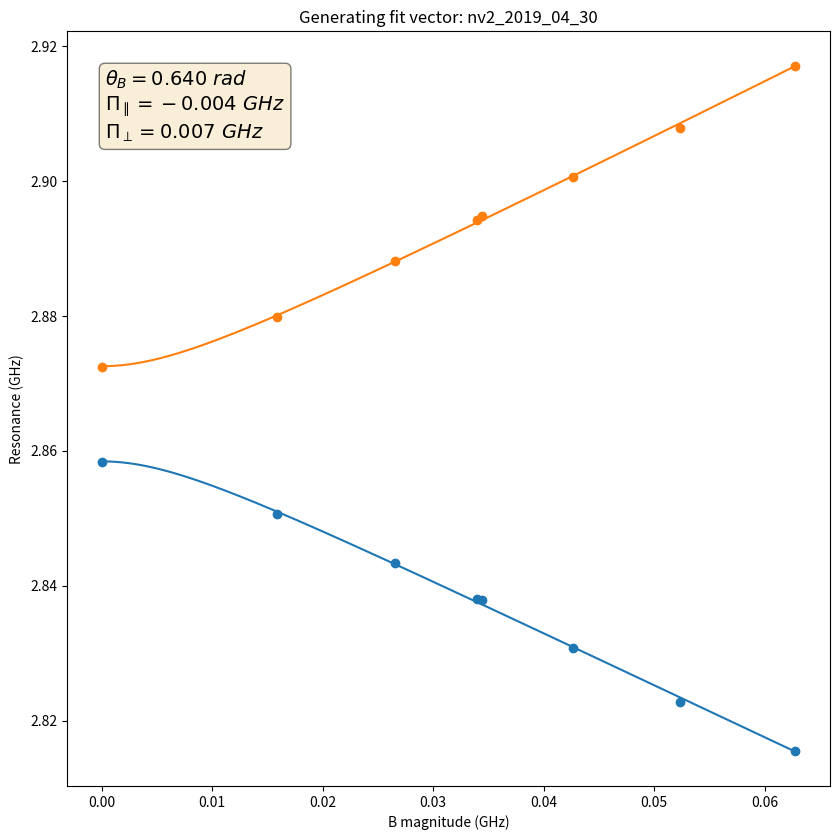

Reproduce this figure in Python.
# -*- coding: utf-8 -*-
"""See document on the wiki.

Created on Sun Jun 16 11:22:40 2019

@author: mccambria
"""


# %% Imports


import numpy
from numpy.linalg import eigvals
from numpy.linalg import eig
from numpy import pi
from scipy.optimize import minimize_scalar
from scipy.optimize import minimize
from scipy.optimize import brute
from numpy import exp
import matplotlib.pyplot as plt


# %% Constants


# GHz
d_gs = 2.87

# numbers
inv_sqrt_2 = 1/numpy.sqrt(2)


# %% Functions


def calc_matrix_elements(noise_hamiltonian,
                         mag_B, theta_B, par_Pi, perp_Pi, phi_B, phi_Pi):

    popt_full = [theta_B, par_Pi, perp_Pi, phi_B, phi_Pi]
    vecs = calc_eigenvectors(mag_B, *popt_full)  # zero, low, high

    zero_to_low_el = numpy.matmul(noise_hamiltonian, vecs[1])
    zero_to_low_el = numpy.matmul(numpy.transpose(vecs[0]), zero_to_low_el)

    zero_to_high_el = numpy.matmul(noise_hamiltonian, vecs[2])
    zero_to_high_el = numpy.matmul(numpy.transpose(vecs[0]), zero_to_high_el)

    low_to_high_el = numpy.matmul(noise_hamiltonian, vecs[2])
    low_to_high_el = numpy.matmul(numpy.transpose(vecs[1]), low_to_high_el)

    return zero_to_low_el, zero_to_high_el, low_to_high_el


def b_matrix_elements(name, res_descs):

    sq_allow_factors = []  # zero to low
    dq_allow_factors = []  # low to high

    zero_zero_comps = []
    low_zero_comps = []
    high_zero_comps = []

    popt = main(name, res_descs)  # Excluding phis
    popt_full = numpy.append(popt, [0.0, 0.0])  # phis = 0

    smooth_mag_Bs = numpy.linspace(0.050, 1.0, 1000)
    noise_params = [0.20, pi/4, 0.0, 0.0, 0.0, 0.0]
    noise_hamiltonian = calc_hamiltonian(*noise_params)

    for mag_B in smooth_mag_Bs:
        vecs = calc_eigenvectors(mag_B, *popt_full)  # zero, low, high
        zero_zero_comps.append(numpy.abs(vecs[0,1])**2)
        low_zero_comps.append(numpy.abs(vecs[1,1])**2)
        high_zero_comps.append(numpy.abs(vecs[2,1])**2)

        ret_vals = calc_matrix_elements(noise_hamiltonian,
                                          mag_B, *popt_full)
        zero_to_low_el, zero_to_high_el, low_to_high_el = ret_vals

        sq_allow_factors.append(numpy.abs(zero_to_low_el)**2)
        dq_allow_factors.append(numpy.abs(low_to_high_el)**2)

    sq_allow_factors = numpy.array(sq_allow_factors)
    dq_allow_factors = numpy.array(dq_allow_factors)

    fig, ax = plt.subplots(figsize=(8.5, 8.5))
    fig.set_tight_layout(True)
    ax.set_title('Generating fit vector: {}'.format(name))
    ax.semilogy(smooth_mag_Bs, dq_allow_factors/sq_allow_factors)
    ax.set_xlabel('B magnitude (GHz)')
    ax.set_ylabel('DQ/SQ rate ratio')

    # fig, ax = plt.subplots(figsize=(8.5, 8.5))
    # fig.set_tight_layout(True)
    # ax.set_title('Generating fit vector: {}'.format(name))
    # ax.plot(smooth_mag_Bs, sq_mat_els, label='SQ')
    # ax.plot(smooth_mag_Bs, dq_mat_els, label='DQ')
    # ax.set_xlabel('B magnitude (GHz)')
    # ax.set_ylabel('Matrix elements magnitude squared')
    # ax.legend()

    # fig, ax = plt.subplots(figsize=(8.5, 8.5))
    # fig.set_tight_layout(True)
    # ax.set_title('Generating fit vector: {}'.format(name))
    # ax.plot(smooth_mag_Bs, zero_zero_comps, label='0, 0')
    # ax.plot(smooth_mag_Bs, low_zero_comps, label='low, 0')
    # ax.plot(smooth_mag_Bs, high_zero_comps, label='high, 0')
    # ax.set_xlabel('B magnitude (GHz)')
    # ax.set_ylabel('|<0|psi>|^2')
    # ax.legend()


def find_B_orientation(rotated_res_desc, mag_B, par_Pi, perp_Pi, phi_Pi):

    # fit_vec = [theta_B, phi_B]
    param_bounds = ((0, pi/2), (0, 2*pi/3))
    guess_params = (pi/3, 0)

    args = (rotated_res_desc, mag_B, par_Pi, perp_Pi, phi_Pi)
    res = minimize(find_B_orientation_objective, guess_params,
                   args=args, bounds=param_bounds, method='SLSQP')

    return res.x


def find_B_orientation_objective(fit_vec, rotated_res_desc,
                                 mag_B, par_Pi, perp_Pi, phi_Pi):
    calculated_res_pair = calc_res_pair(mag_B, fit_vec[0], par_Pi, perp_Pi,
                                        fit_vec[1], phi_Pi)
    diffs = numpy.array(calculated_res_pair) - numpy.array(rotated_res_desc[1:3])
    sum_squared_differences = numpy.sum(diffs**2)
    return sum_squared_differences


def extract_rotated_hamiltonian(name, res_descs,
                                aligned_res_desc, rotated_res_desc):

    # [theta_B, par_Pi, perp_Pi, phi_B, phi_Pi]
    popt = main(name, res_descs)  # Excluding phis

    mag_B = find_mag_B(aligned_res_desc, *popt)
    theta_B, phi_B = find_B_orientation(rotated_res_desc, mag_B,
                                popt[1], popt[2], popt[4])

    return theta_B, phi_B


def generate_fake_data(theta_B, par_Pi, perp_Pi, phi_B, phi_Pi):

    fit_vec = [theta_B, par_Pi, perp_Pi, phi_B, phi_Pi]
    mag_Bs = [0.0, 0.020, 0.060, 0.100, 0.250, 0.500, 1.000]
    res_descs = []
    for mag_B in mag_Bs:
        if mag_B == 0.0:
            res_desc = [mag_B]
        else:
            res_desc = [None]
        res_pair = calc_res_pair(mag_B, *fit_vec)
        rounded_res_pair = [round(el, 3) for el in res_pair]
        res_desc.extend(rounded_res_pair)
        res_descs.append(res_desc)
        print('{}, '.format(res_desc))


def calc_single_hamiltonian(mag_B, theta_B, par_Pi, perp_Pi, phi_B, phi_Pi):
    par_B = mag_B * numpy.cos(theta_B)
    perp_B = mag_B * numpy.sin(theta_B)
    hamiltonian = numpy.array([[d_gs + par_Pi + par_B,
                                inv_sqrt_2 * perp_B * exp(-1j * phi_B),
                                -perp_Pi * exp(1j * phi_Pi)],
                               [inv_sqrt_2 * perp_B * exp(1j * phi_B),
                                0,
                                inv_sqrt_2 * perp_B * exp(-1j * phi_B)],
                               [-perp_Pi * exp(-1j * phi_Pi),
                                inv_sqrt_2 * perp_B * exp(1j * phi_B),
                                d_gs + par_Pi - par_B]])
    return hamiltonian


def calc_hamiltonian(mag_B, theta_B, par_Pi, perp_Pi, phi_B, phi_Pi):
    fit_vec = [theta_B, par_Pi, perp_Pi, phi_B, phi_Pi]
    if (type(mag_B) is list) or (type(mag_B) is numpy.ndarray):
        hamiltonian_list = [calc_single_hamiltonian(val, *fit_vec)
                            for val in mag_B]
        return hamiltonian_list
    else:
        return calc_single_hamiltonian(mag_B, *fit_vec)


def calc_single_B_hamiltonian(mag_B, theta_B, phi_B):
    par_B = mag_B * numpy.cos(theta_B)
    perp_B = mag_B * numpy.sin(theta_B)
    hamiltonian = numpy.array([[par_B,
                                inv_sqrt_2 * perp_B * exp(-1j * phi_B),
                                0],
                               [inv_sqrt_2 * perp_B * exp(1j * phi_B),
                                0,
                                inv_sqrt_2 * perp_B * exp(-1j * phi_B)],
                               [0,
                                inv_sqrt_2 * perp_B * exp(1j * phi_B),
                                -par_B]])
    return hamiltonian


def calc_B_hamiltonian(mag_B, theta_B, phi_B):
    args = (mag_B, theta_B, phi_B)
    if (type(mag_B) is list) or (type(mag_B) is numpy.ndarray):
        hamiltonian_list = [calc_single_B_hamiltonian(*args)
                            for val in mag_B]
        return hamiltonian_list
    else:
        return calc_single_B_hamiltonian(*args)


def calc_single_Pi_hamiltonian(mag_Pi, theta_Pi, phi_Pi):
    d_par = 0.3
    d_perp = 17.0
    par_Pi = d_par * mag_Pi * numpy.cos(theta_Pi)
    perp_Pi = d_perp * mag_Pi * numpy.sin(theta_Pi)
    hamiltonian = numpy.array([[par_Pi, 0, perp_Pi * exp(1j * phi_Pi)],
                               [0, 0, 0],
                               [perp_Pi * exp(-1j * phi_Pi), 0, par_Pi]])
    return hamiltonian


def calc_Pi_hamiltonian(perp_Pi, theta_Pi, phi_Pi):
    args = (perp_Pi, theta_Pi, phi_Pi)
    if (type(perp_Pi) is list) or (type(perp_Pi) is numpy.ndarray):
        hamiltonian_list = [calc_single_Pi_hamiltonian(*args)
                            for val in perp_Pi]
        return hamiltonian_list
    else:
        return calc_single_Pi_hamiltonian(*args)


def calc_res_pair(mag_B, theta_B, par_Pi, perp_Pi, phi_B, phi_Pi):
    hamiltonian = calc_hamiltonian(mag_B, theta_B, par_Pi, perp_Pi,
                                   phi_B, phi_Pi)
    if (type(mag_B) is list) or (type(mag_B) is numpy.ndarray):
        vals = numpy.sort(eigvals(hamiltonian), axis=1)
        resonance_low = numpy.real(vals[:,1] - vals[:,0])
        resonance_high = numpy.real(vals[:,2] - vals[:,0])
    else:
        vals = numpy.sort(eigvals(hamiltonian))
        resonance_low = numpy.real(vals[1] - vals[0])
        resonance_high = numpy.real(vals[2] - vals[0])
    return resonance_low, resonance_high


def calc_splitting(mag_B, theta_B, par_Pi, perp_Pi, phi_B, phi_Pi):
    args = (mag_B, theta_B, par_Pi, perp_Pi, phi_B, phi_Pi)
    res_pair = calc_res_pair(*args)
    return res_pair[1] - res_pair[0]


def calc_eigenvectors(mag_B, theta_B, par_Pi, perp_Pi, phi_B, phi_Pi):
    """Return the normalized eigenvectors, sorted by ascending eigenvalue
    """
    hamiltonian = calc_hamiltonian(mag_B, theta_B, par_Pi, perp_Pi,
                                   phi_B, phi_Pi)
    eigvals, eigvecs = eig(hamiltonian)
    sorted_indices = numpy.argsort(eigvals)
    # sorted_eigvecs = [numpy.round(eigvecs[:,ind], 3) for ind in sorted_indices]
    sorted_eigvecs = [eigvecs[:,ind] for ind in sorted_indices]
    sorted_eigvecs = numpy.array(sorted_eigvecs)
    return sorted_eigvecs


def find_mag_B(res_desc, theta_B, par_Pi, perp_Pi, phi_B, phi_Pi):
    # Just return the given mag_B if it's known
    if res_desc[0] is not None:
        return res_desc[0]
    # Otherwise we'll determine the most likely mag_B for this fit_vec by
    # finding the mag_B that minimizes the distance between the measured
    # resonances and the calculated resonances for a given fit_vec
    args = (res_desc, theta_B, par_Pi, perp_Pi, phi_B, phi_Pi)
    result = minimize_scalar(find_mag_B_objective, bounds=(0, 1.0), args=args,
                             method='bounded')
    if result.success:
        mag_B = result.x
    else:
        # If we didn't find an optimal value, return something that will blow
        # up chisq and push us away from this fit_vec
        mag_B = 0.0
    return mag_B


def find_mag_B_objective(x, res_desc, theta_B, par_Pi, perp_Pi, phi_B, phi_Pi):
    calculated_res_pair = calc_res_pair(x, theta_B, par_Pi, perp_Pi,
                                        phi_B, phi_Pi)
    diffs = numpy.array(calculated_res_pair) - numpy.array(res_desc[1:3])
    sum_squared_differences = numpy.sum(diffs**2)
    return sum_squared_differences


def find_mag_B_splitting(splitting, theta_B, par_Pi, perp_Pi, phi_B, phi_Pi):
    # Otherwise we'll determine the most likely mag_B for this fit_vec by
    # finding the mag_B that minimizes the distance between the measured
    # resonances and the calculated resonances for a given fit_vec
    args = (splitting, theta_B, par_Pi, perp_Pi, phi_B, phi_Pi)
    result = minimize_scalar(find_mag_B_splitting_objective,
                             bounds=(0, 1.5), args=args, method='bounded')
    if result.success:
        mag_B = result.x
    else:
        mag_B = 0.0
    return mag_B


def find_mag_B_splitting_objective(x, splitting,
                                   theta_B, par_Pi, perp_Pi, phi_B, phi_Pi):
    calculated_splitting = calc_splitting(x, theta_B, par_Pi, perp_Pi,
                                          phi_B, phi_Pi)
    return numpy.abs(calculated_splitting - splitting)


def plot_resonances(mag_B_range, theta_B, par_Pi, perp_Pi, phi_B, phi_Pi,
                    name='untitled'):

    smooth_mag_B = numpy.linspace(mag_B_range[0], mag_B_range[1], 1000)
    res_pairs = calc_res_pair(smooth_mag_B, theta_B, par_Pi, perp_Pi,
                              phi_B, phi_Pi)

    fig, ax = plt.subplots(figsize=(8.5, 8.5))
    fig.set_tight_layout(True)
    ax.set_title('Generating fit vector: {}'.format(name))
    ax.plot(smooth_mag_B, res_pairs[0])
    ax.plot(smooth_mag_B, res_pairs[1])
    ax.set_xlabel('B magnitude (GHz)')
    ax.set_ylabel('Resonance (GHz)')

    textstr = '\n'.join((
        r'$\theta_{B}=%.3f \ rad$' % (theta_B, ),
        r'$\Pi_{\parallel}=%.3f \ GHz$' % (par_Pi, ),
        r'$\Pi_{\perp}=%.3f \ GHz$' % (perp_Pi, )))
    props = dict(boxstyle='round', facecolor='wheat', alpha=0.5)
    ax.text(0.05, 0.95, textstr, fontsize=14, transform=ax.transAxes,
            verticalalignment='top', bbox=props)

    return fig, ax


def chisq_func_reduced(fit_vec, par_Pi, perp_Pi, phi_B, phi_Pi, res_descs):

    theta_B = fit_vec[0]
    fit_vec = [theta_B, par_Pi, perp_Pi]
    return chisq_func(fit_vec, phi_B, phi_Pi, res_descs)


def chisq_func(fit_vec, phi_B, phi_Pi, res_descs):

    num_resonance_descs = len(res_descs)
    mag_Bs = [find_mag_B(desc, *fit_vec, phi_B, phi_Pi) for desc in res_descs]

    # find_mag_B_objective returns the sum of squared residuals for a single
    # pair of resonances. We want to sum this over all pairs.
    squared_residuals = [find_mag_B_objective(mag_Bs[ind], res_descs[ind],
                         *fit_vec, phi_B, phi_Pi) for ind
                         in range(num_resonance_descs)]
    sum_squared_residuals = numpy.sum(squared_residuals)

    estimated_st_dev = 0.0001
    estimated_var = numpy.sqrt(estimated_st_dev)
    chisq = sum_squared_residuals / estimated_var

    return chisq


# %% Main


def main(name, res_descs):

    ############ Setup ############

    phi_B = 0
    phi_Pi = 0

    # fit_vec = [theta_B, par_Pi, perp_Pi,]
    param_bounds = ((0, pi/2), (-0.050, 0.050), (0, 0.050))

    res_descs = numpy.array(res_descs)
    for desc in res_descs:
        # Set degenerate resonances to the same value
        if desc[2] is None:
            desc[2] = desc[1]
        # Make sure resonances are sorted
        desc[1:3] = numpy.sort(desc[1:3])

    ############ Guess par_Pi and perp_Pi by zero field ############

    zero_field_res_desc = None
    par_Pi = None
    perp_Pi = None
    # See if we have zero-field resonances
    for desc in res_descs:
        if desc[0] == 0.0:
            zero_field_res_desc = desc
            break

    if zero_field_res_desc is not None:
        # Get the splitting and center_freq from the resonances
        zero_field_low = zero_field_res_desc[1]
        zero_field_high = zero_field_res_desc[2]

        # At B = 0 the Hamiltonian has the form
        # [     d_gs + par_Pi,           0,     - perp_Pi * exp(i phi_Pi)   ]
        # [            0,               0,                0              ]
        # [-perp_Pi * exp(-i phi_Pi),     0,           d_gs + par_Pi        ]

        # The eigenvalues are simple in this case
        # [0, d_gs + par_Pi - perp_Pi, d_gs + par_Pi + perp_Pi]
        # The resonances are thus
        # [d_gs + par_Pi - perp_Pi, d_gs + par_Pi + perp_Pi]]
        # and so
        # zero_field_center = (d_gs + par_Pi - perp_Pi + d_gs + par_Pi + perp_Pi) / 2
        # zero_field_center = d_gs + par_Pi
        zero_field_center = (zero_field_high + zero_field_low) / 2
        par_Pi = zero_field_center - d_gs

        # Similarly
        # zero_field_splitting = (d_gs + par_Pi + perp_Pi) - (d_gs + par_Pi - perp_Pi)
        # zero_field_splitting = 2 * perp_Pi
        zero_field_splitting = zero_field_high - zero_field_low
        perp_Pi = zero_field_splitting / 2

    ############ Guess remaining parameters with brute force ############

    if (par_Pi is not None) and (perp_Pi is not None):
        # Just fit for theta_B
        param_ranges = param_bounds[0:1]
        args = (par_Pi, perp_Pi, phi_B, phi_Pi, res_descs)
        x0 = brute(chisq_func_reduced, param_ranges, args=args, Ns=20)
        guess_params = list(x0)
        guess_params.extend([par_Pi, perp_Pi])
    else:
        param_ranges = param_bounds
        args = (phi_B, phi_Pi, res_descs)
        x0 = brute(chisq_func, param_ranges, args=args, Ns=10)
        guess_params = list(x0)

    ############ Fine tuning with minimize ############

    args = (phi_B, phi_Pi, res_descs)
    res = minimize(chisq_func, guess_params, args=args,
                   bounds=param_bounds, method='SLSQP')
    if not res.success:
        print(res.message)
        return

    popt = res.x
    print('popt: {}'.format(popt))

    chisq = res.fun
    print('Chi squared: {:.4g}'.format(chisq))
    degrees_of_freedom = len(res_descs) - len(x0)
    reduced_chisq = res.fun / degrees_of_freedom
    print('Reduced chi squared: {:.4g}'.format(reduced_chisq))

    ############ Plot the result ############

    # Get the mag_B for each pair of resonances with this fit_vec
    mag_Bs = [find_mag_B(desc, *popt, phi_B, phi_Pi) for desc in res_descs]

    # Plot the calculated resonances up to the max mag_B
    fig, ax = plot_resonances([0, max(mag_Bs)], *popt, phi_B, phi_Pi, name)

    # Plot the resonances
    ax.scatter(mag_Bs, res_descs[:,1])
    ax.scatter(mag_Bs, res_descs[:,2])

    # Return the full 5 parameters
    return numpy.append(popt, [0.0, 0.0])


# %% Run the file


# The __name__ variable will only be '__main__' if you run this file directly.
# This allows a file's functions, classes, etc to be imported without running
# the script that you set up here.
if __name__ == '__main__':

    # Each pair of resonances should be a 2-list. So zero_field_resonances
    # is a single 2-list and non_zero_field_resonances is a list of 2-lists.

    ############ Nice ############

    name = 'nv1_2019_05_10'
    res_descs = [[0.0, 2.8537, 2.8751],
                  [None, 2.8554, 2.8752],
                  [None, 2.8512, 2.8790],
                  [None, 2.8520, 2.8800],
                  [None, 2.8536, 2.8841],
                  [None, 2.8496, 2.8823],
                  [None, 2.8396, 2.8917],
                  [None, 2.8198, 2.9106],  # Reference for misaligned T1
                  [None, 2.8166, 2.9144],
                  [None, 2.8080, 2.9240],
                  [None, 2.7357, 3.0037],
                  [None, 2.6310, 3.1547],  # Reference for misaligned T1
                  [None, 2.6061, 3.1678],
                  [None, 2.6055, 3.1691],
                  [None, 2.4381, 3.4531],  # 0,-1 and 0,+1 omegas
                  [None, 2.4371, 3.4539],
                  ]

#    name = 'nv1_2019_05_10_misaligned'
#    res_descs = [[0.0, 2.8537, 2.8751],
#                    [None, 2.8381, 2.9003],
#                    [None, 2.8317, 2.9312],
#                    [None, 2.8454, 2.8873],
#                    [None, 2.8443, 3.0193],
#                    [None, 2.9057, 3.1766],
#                    [None, 2.8443, 3.0193]
#                    ]

#    name = 'NV0_2019_06_06'
#    res_descs = [[0.0, 2.8547, 2.8793],
#                  [None, 2.8532, 2.8795],
#                  [None, 2.8494, 2.8839],
#                  [None, 2.8430, 2.8911],
#                  [None, 2.8361, 2.8998],
#                  [None, 2.8209, 2.9132],
#                  [None, 2.7915, 2.9423],
#                  [None, 2.7006, 3.0302],
#                  [None, 2.4244, 3.3093],
#                  [None, 2.2990, 3.4474]]  # Aligned
#                  [None, 2.4993, 3.5798]]  # Accidentally misaligned

    name = 'nv2_2019_04_30'
    res_descs = [[0.0, 2.8584, 2.8725],
                   [None, 2.8507, 2.8798],
                   [None, 2.8434, 2.8882],
                   [None, 2.8380, 2.8942],
                   [None, 2.8379, 2.8948],
                   [None, 2.8308, 2.9006],
                   [None, 2.8228, 2.9079],
                   [None, 2.8155, 2.9171]]

#    name = 'nv2_2019_04_30_take2'
#    res_descs = [[0.0, 2.8584, 2.8725],
#                   [None, 2.8512, 2.8804],
#                   [None, 2.8435, 2.8990],
#                   [None, 2.8265, 2.9117],
#                   [None, 2.7726, 3.0530],
#                   [None, 2.7738, 3.4712]]

    # name = 'nv13_2019_06_10'
    # res_descs = [[0.0, 2.8387, None],
    #               [None, 2.8289, 2.8520],
    #               [None, 2.8266, 2.8546],
    #               [None, 2.8262, 2.8556],
    #               [None, 2.8247, 2.8545],
    #               [None, 2.8174, 2.8693],
    #               [None, 2.8082, 2.8806],
    #               [None, 2.7948, 2.9077],
    #               [None, 2.7857, 2.9498]]

    # name = 'nv13_2019_06_10'
    # res_descs = [[0.0, 2.8367, 2.8444],
    #                [None, 2.8230, 2.8625],
    #                [None, 2.8143, 2.8741],
    #                [None, 2.8076, 2.8887],
    #                [None, 2.7923, 2.9284]]

    ############ Not as nice ############

    # The last two points are a little off
#    name = 'NV16_2019_07_25'
#    res_descs = [[0.0, 2.8593, 2.8621],
#                   [None, 2.8519, 2.8690],
#                   [None, 2.8460, 2.8746],
#                   [None, 2.8337, 2.8867],
#                   [None, 2.8202, 2.9014],
#                   [None, 2.8012, 2.9292],
#                   [None, 2.7393, 3.0224],
#                   [None, 2.6995, 3.1953],
#                   [None, 2.5830, 3.3290],
#                   ]

    # Test
#    name = 'NV16_2019_07_25'
#    res_descs = [[0.0, 2.8593, 2.8621],
#                   [None, 2.8203, 2.9021],
#                   ]

    # Weird
    # name = 'nv13_2019_06_10'
    # res_descs = [
    #         [0.0, 2.8370, 2.8430], # [0.0, 2.8147, 2.8454],
    #         [None, 2.8289, 2.8520],
    #         [None, 2.8266, 2.8546],
    #         [None, 2.8262, 2.8556],
    #         [None, 2.8247, 2.8545],
    #         [None, 2.8174, 2.8693],
    #         [None, 2.8082, 2.8806],
    #         [None, 2.7948, 2.9077],
    #         [None, 2.7857, 2.9498],
    #         [None, 2.7848, 3.0329],
    #         ]

    # Run the script
    main(name, res_descs)

    # Why does pi_perp allow DQ matrix elements
    # nh = calc_B_hamiltonian(100, pi/4, 0)
    # shp = (4.112704686434049e-06, 0.64801485, -0.00444952, 0.01029658, 0., 0.)
    # shp = (1.0, 0.6, 0, 0, 0., 0.)
    # calc_matrix_elements(nh, *shp)
    # print(calc_eigenvectors(*shp))
    # Rotation prediction
    # predict_rotation(name, res_descs,
    #                   [None, 2.8198, 2.9106], [None, 2.8454, 2.8873])

    # B matrix elements
#    b_matrix_elements(name, res_descs)

    # Test plot
    # args: mag_B_range, theta_B, par_Pi, perp_Pi, phi_B, phi_Pi
    # plot_resonances([0, 1.0], 1.560, 0.000, 0.025, 0.000, 0.000)

    # Fake data
    # args: theta_B, par_Pi, perp_Pi, phi_B, phi_Pi
    # bounds: ((0, pi/2), (-0.050, 0.050), (0, 0.050), (0, pi/3), (0, 2*pi/3))
    # generate_fake_data(1.563, 0.000, 0.025, 0.000, 0.000)
